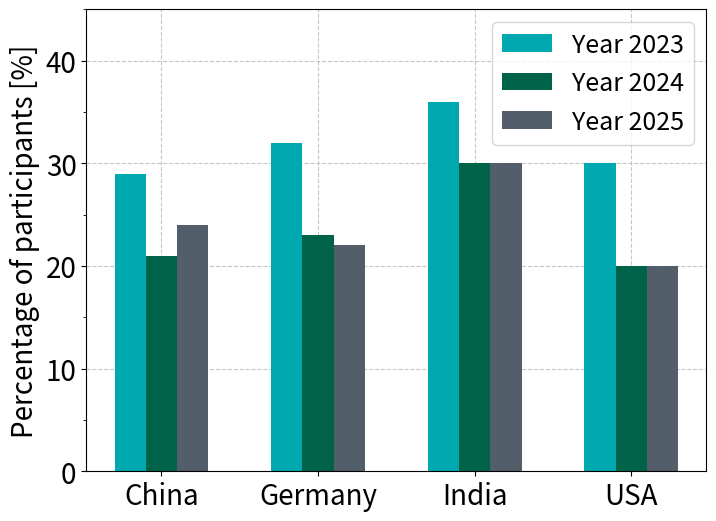

Recreate this plot in Python.
import numpy as np
import pandas as pd
from matplotlib import pyplot as plt

colors = ["#B90276", "#50237F", "#00A8B0", "#006249", "#525F6B",
          "#FF5733", "#2E86C1", "#28B463", "#F1C40F", "#8E44AD"]

data_range = {
    "China": [38, 42, 19],
    "Germany": [54, 40, 44],
    "India": [35, 43, 36],
    "Japan": [40, 48, 50],
    "Rep. of Korea": [26, 48, 38],
    "Southeast Asia": [43, 45, 43],
    "UK": [52, None, None],
    "USA": [49, 50, 52],
    "Year": [2025, 2024, 2023]
}

data_cost = {
    "China": [22, 40, 29],
    "Germany": [45, 55, 57],
    "India": [32, 39, 32],
    "Japan": [40, 41, 43],
    "Rep. of Korea": [24, 36, 36],
    "Southeast Asia": [37, 43, 43],
    "UK": [49, None, None],
    "USA": [44, 49, 48],
    "Year": [2025, 2024, 2023]
}

data_sust = {
    "China": [24, 21, 29],
    "Germany": [22, 23, 32],
    "India": [30, 30, 36],
    "Japan": [11, 13, 24],
    "Rep. of Korea": [10, 13, 24],
    "Southeast Asia": [23, 22, 33],
    "UK": [21, None, None],
    "USA": [20, 20, 30],
    "Year": [2025, 2024, 2023]
}
# Create DataFrame
df_range = pd.DataFrame(data_range)
df_cost = pd.DataFrame(data_cost)
df_sust = pd.DataFrame(data_sust)

countries = ["China", "Germany", "India", "USA"]

# Convert to 2D array and reverse rows so 2023 is first
values = np.array([data_sust[c] for c in countries]).T[::-1]

n_groups = len(countries)
n_bars = values.shape[0]
bar_width = 0.2
x = np.arange(n_groups)

# Create plot with specified size
fig, ax = plt.subplots(figsize=(8, 6))
a = 20

# Place grid behind bars
ax.set_axisbelow(True)
ax.grid(True, linestyle='--', alpha=0.7)

# Plot bars with zorder > 0 to ensure they are on top of grid
for i in range(n_bars):
    ax.bar(x + i*bar_width, values[i], width=bar_width, color=colors[i+2],
           label=f'Year {2023+i}', zorder=2)

# Set ticks, labels, title with font size a
ax.set_xticks(x + bar_width)
ax.set_xticklabels(countries, fontsize=a)
ax.set_ylabel("Percentage of participants [%]", fontsize=a)
ax.tick_params(axis='y', labelsize=a)
ax.set_yticks(np.arange(0, 46, 5), minor=True)

# Legend with larger font
ax.legend(fontsize=18)

plt.savefig('deloitte_sustainability.png', dpi=300)
plt.show()